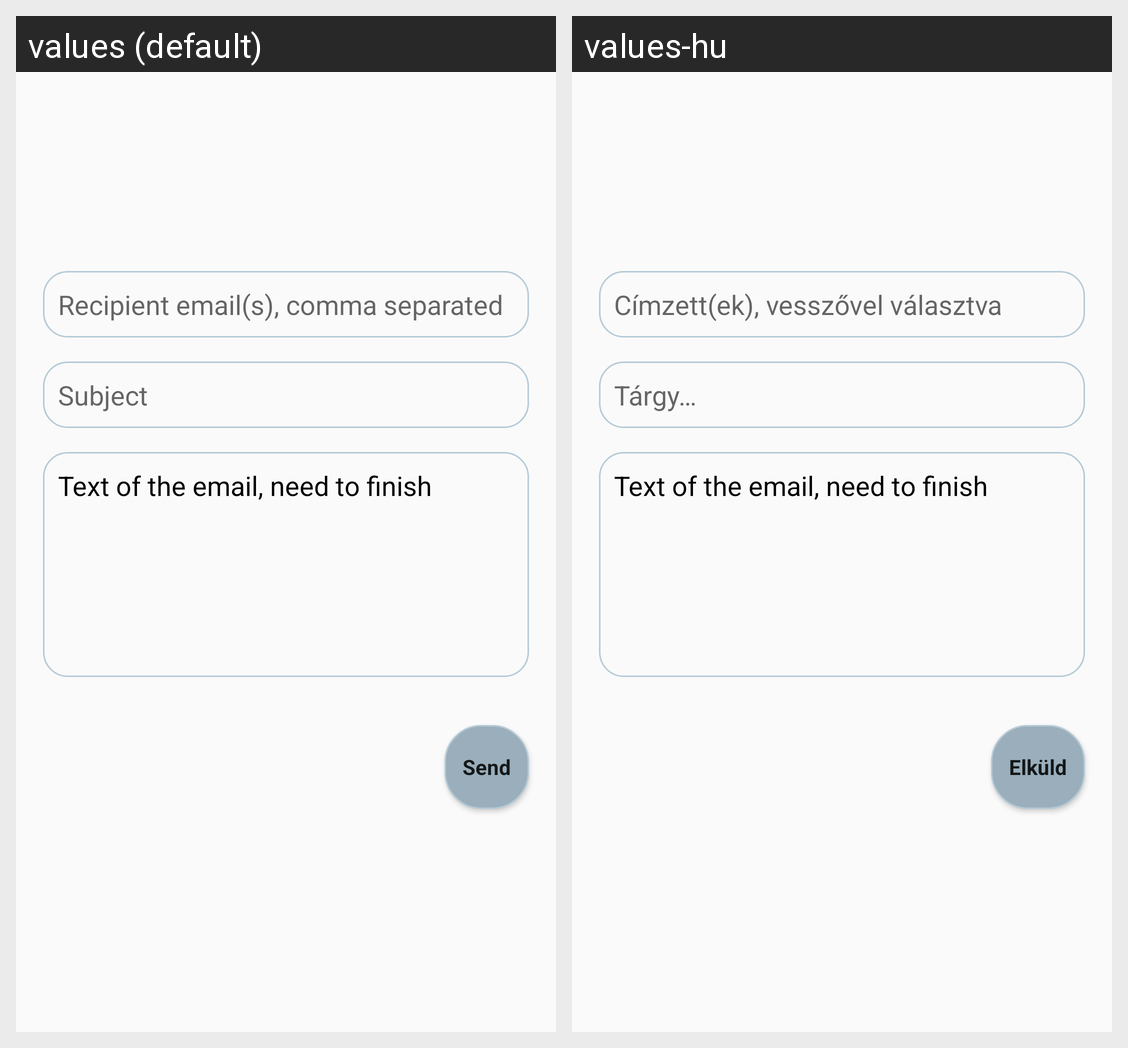

Here is an Android app screen in its default locale and in the app's own translations. Write out the translated-string differences for the strings that appear on this screen.
Android screen res/layout/activity_mailer.xml rendered under 2 locales, left to right: values (default), values-hu. Device: Nexus 5 (rendered at 1080×1920; each locale shown at half size, 540×960, under a caption strip naming it); theme Base.Theme.BPRegister.
Strings drawn on this screen, with the default value and each locale's value (text and hints the layout hard-codes, and strings that could not be matched under every locale, appear in the picture but are not listed):

email_to_hint
  values: Recipient email(s), comma separated
  values-hu: Címzett(ek), vesszővel választva

email_subject_hint
  values: Subject
  values-hu: Tárgy…

email_text_fixed
  values: Text of the email, need to finish
  values-hu: Text of the email, need to finish

title_send_email
  values: Send
  values-hu: Elküld
